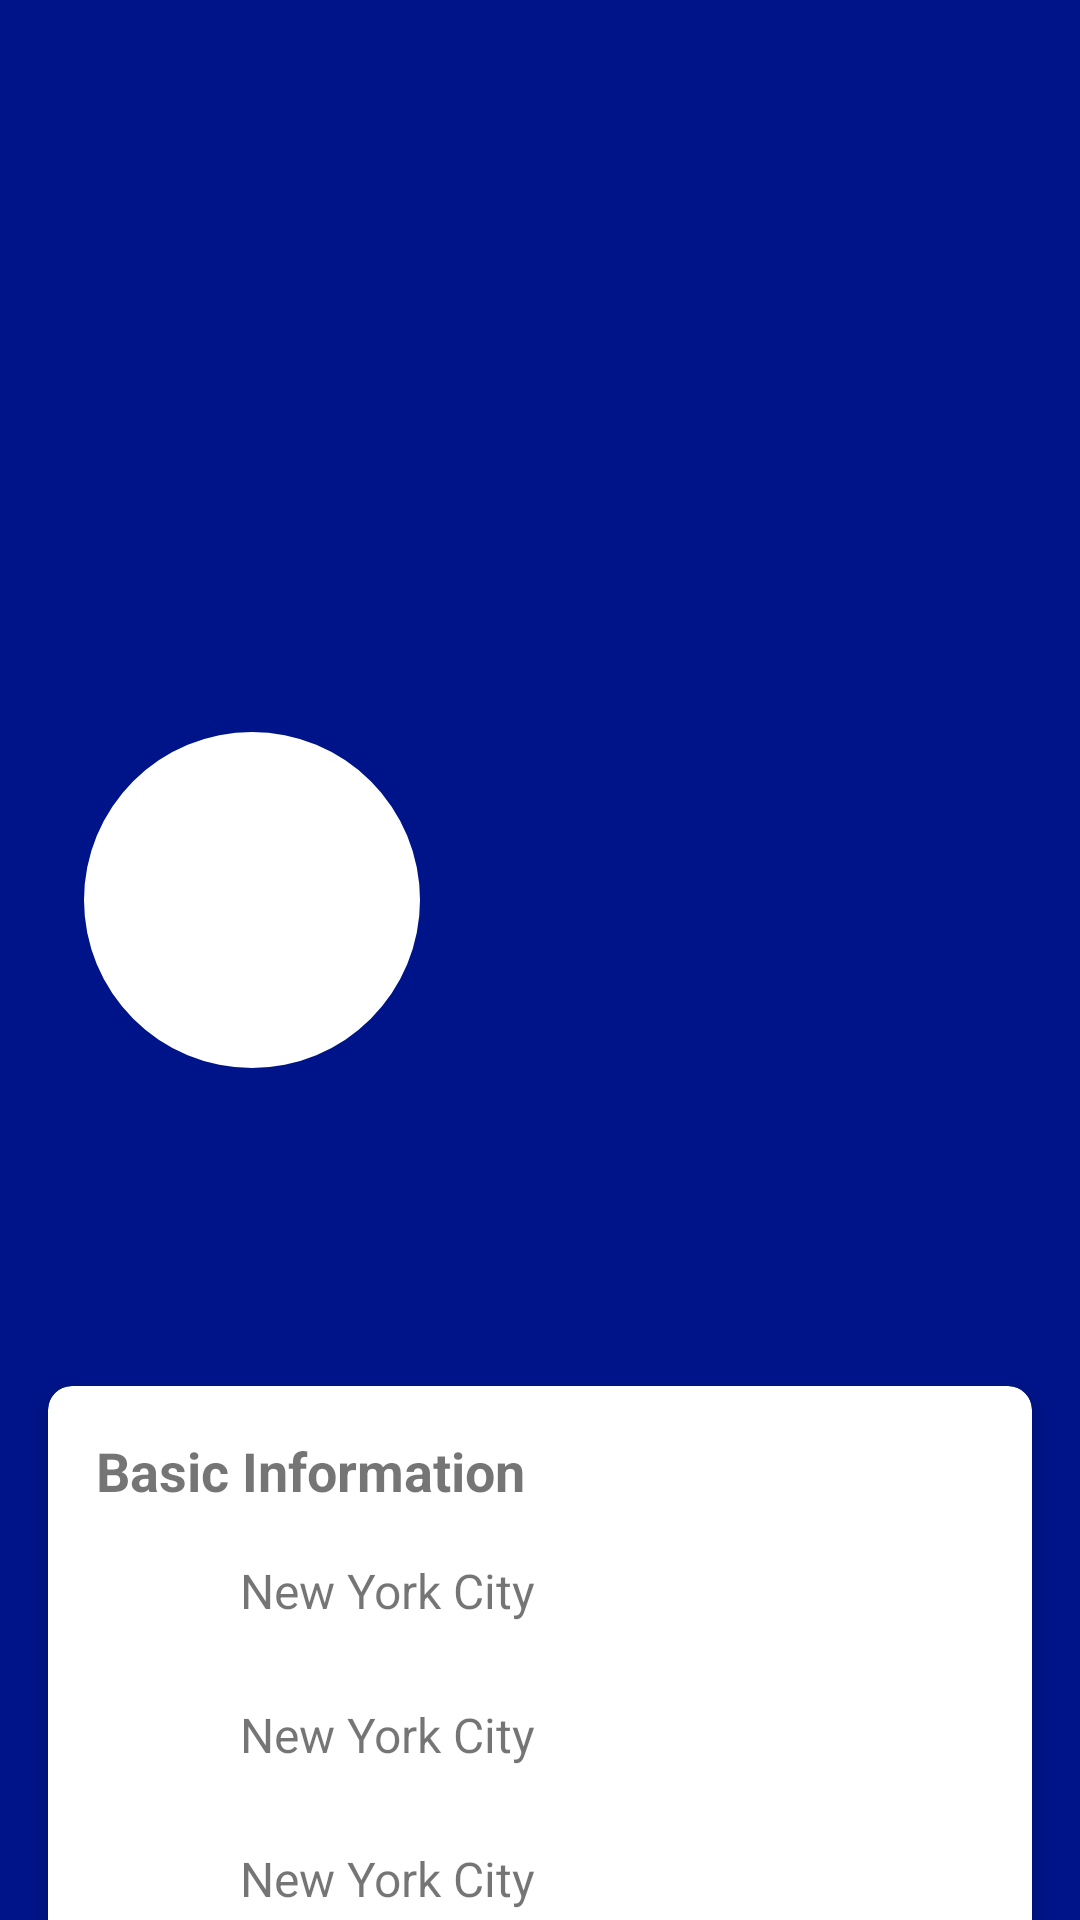

The Android layout XML behind this screen, and the referenced resources:
<!-- AndroidManifest.xml: application theme AppTheme.NoActionBar -->
<!-- res/layout/fragment_dating_profile_details.xml -->
<?xml version="1.0" encoding="utf-8"?>
<androidx.core.widget.NestedScrollView
    xmlns:android="http://schemas.android.com/apk/res/android"
    xmlns:app="http://schemas.android.com/apk/res-auto"
    xmlns:tools="http://schemas.android.com/tools"
    android:layout_width="match_parent"
    android:layout_height="match_parent">

    <androidx.constraintlayout.widget.ConstraintLayout
        android:layout_width="match_parent"
        android:layout_height="wrap_content">

        <ImageView
            android:id="@+id/coverPhoto"
            android:layout_width="match_parent"
            android:layout_height="300dp"
            android:scaleType="centerCrop"
            app:layout_constraintTop_toTopOf="parent"
            tools:src="@tools:sample/backgrounds/scenic"/>

        <com.google.android.material.imageview.ShapeableImageView
            android:id="@+id/profilePhoto"
            android:layout_width="120dp"
            android:layout_height="120dp"
            android:layout_marginStart="24dp"
            android:padding="4dp"
            android:background="@android:color/white"
            app:layout_constraintBottom_toBottomOf="@id/coverPhoto"
            app:layout_constraintStart_toStartOf="parent"
            app:layout_constraintTop_toBottomOf="@id/coverPhoto"
            app:shapeAppearanceOverlay="@style/CircleImageView"
            tools:src="@tools:sample/avatars"/>

        <TextView
            android:id="@+id/nameText"
            android:layout_width="wrap_content"
            android:layout_height="wrap_content"
            android:layout_marginStart="16dp"
            android:layout_marginTop="16dp"
            android:textSize="24sp"
            android:textStyle="bold"
            app:layout_constraintStart_toStartOf="parent"
            app:layout_constraintTop_toBottomOf="@id/profilePhoto"
            tools:text="Sarah Anderson, 25"/>

        <TextView
            android:id="@+id/bioText"
            android:layout_width="match_parent"
            android:layout_height="wrap_content"
            android:layout_margin="16dp"
            android:textSize="16sp"
            app:layout_constraintTop_toBottomOf="@id/nameText"
            tools:text="Adventure seeker | Coffee lover | Travel enthusiast"/>

        <com.google.android.material.card.MaterialCardView
            android:id="@+id/infoCard"
            android:layout_width="match_parent"
            android:layout_height="wrap_content"
            android:layout_margin="16dp"
            app:cardCornerRadius="8dp"
            app:cardElevation="4dp"
            app:layout_constraintTop_toBottomOf="@id/bioText">

            <LinearLayout
                android:layout_width="match_parent"
                android:layout_height="wrap_content"
                android:orientation="vertical"
                android:padding="16dp">

                <TextView
                    android:layout_width="wrap_content"
                    android:layout_height="wrap_content"
                    android:text="@string/dating_basic_info"
                    android:textSize="18sp"
                    android:textStyle="bold"/>

                <include layout="@layout/item_dating_info_row"
                    android:id="@+id/locationInfo"
                    android:layout_width="match_parent"
                    android:layout_height="wrap_content"
                    android:layout_marginTop="8dp"/>

                <include layout="@layout/item_dating_info_row"
                    android:id="@+id/jobInfo"
                    android:layout_width="match_parent"
                    android:layout_height="wrap_content"
                    android:layout_marginTop="8dp"/>

                <include layout="@layout/item_dating_info_row"
                    android:id="@+id/educationInfo"
                    android:layout_width="match_parent"
                    android:layout_height="wrap_content"
                    android:layout_marginTop="8dp"/>

            </LinearLayout>

        </com.google.android.material.card.MaterialCardView>

        <androidx.recyclerview.widget.RecyclerView
            android:id="@+id/photosRecyclerView"
            android:layout_width="match_parent"
            android:layout_height="wrap_content"
            android:layout_margin="16dp"
            android:orientation="horizontal"
            app:layoutManager="androidx.recyclerview.widget.LinearLayoutManager"
            app:layout_constraintTop_toBottomOf="@id/infoCard"
            tools:itemCount="5"
            tools:listitem="@layout/item_dating_photo"/>

    </androidx.constraintlayout.widget.ConstraintLayout>

</androidx.core.widget.NestedScrollView>
<!-- res/layout/item_dating_info_row.xml (included above) -->
<?xml version="1.0" encoding="utf-8"?>
<LinearLayout
    xmlns:android="http://schemas.android.com/apk/res/android"
    xmlns:app="http://schemas.android.com/apk/res-auto"
    xmlns:tools="http://schemas.android.com/tools"
    android:layout_width="match_parent"
    android:layout_height="wrap_content"
    android:orientation="horizontal"
    android:padding="8dp">

    <ImageView
        android:id="@+id/icon"
        android:layout_width="24dp"
        android:layout_height="24dp"
        android:layout_gravity="center_vertical"
        app:tint="?attr/colorPrimary"
        tools:src="@drawable/ic_dating_location"/>

    <TextView
        android:id="@+id/infoText"
        android:layout_width="wrap_content"
        android:layout_height="wrap_content"
        android:layout_gravity="center_vertical"
        android:layout_marginStart="16dp"
        android:textSize="16sp"
        tools:text="New York City"/>

</LinearLayout>
<!-- res/layout/item_dating_photo.xml (included above) -->
<?xml version="1.0" encoding="utf-8"?>
<com.google.android.material.card.MaterialCardView
    xmlns:android="http://schemas.android.com/apk/res/android"
    xmlns:app="http://schemas.android.com/apk/res-auto"
    xmlns:tools="http://schemas.android.com/tools"
    android:layout_width="200dp"
    android:layout_height="250dp"
    android:layout_margin="8dp"
    app:cardCornerRadius="8dp"
    app:cardElevation="4dp">

    <ImageView
        android:id="@+id/photoImage"
        android:layout_width="match_parent"
        android:layout_height="match_parent"
        android:scaleType="centerCrop"
        tools:src="@tools:sample/backgrounds/scenic"/>

</com.google.android.material.card.MaterialCardView>
<!-- resources referenced by this layout -->
<resources>
  <string name="dating_basic_info">Basic Information</string>
  <style name="CircleImageView">
          <item name="cornerFamily">rounded</item>
          <item name="cornerSize">50%</item>
      </style>
  <style name="AppTheme.NoActionBar" parent="Theme.MaterialComponents.Light.NoActionBar">
          <item name="colorPrimary">@color/colorPrimary</item>
          <item name="colorPrimaryDark">@color/colorPrimaryDark</item>
          <item name="colorSecondary">@color/colorPrimary</item>
          <item name="colorOnSecondary">@color/white</item>
          <item name="colorAccent">@color/colorAccent</item>
          <item name="android:windowBackground">@color/colorPrimaryDark</item>
  
          <item name="textInputStyle">@style/Widget.MaterialComponents.TextInputLayout.OutlinedBox</item>
          <item name="textAppearanceButton">@style/ButtonText</item>
          <item name="materialButtonStyle">@style/Widget.MaterialComponents.Button</item>
      </style>
  <color name="colorPrimary">#0263E0</color>
  <color name="colorPrimaryDark">#001489</color>
  <color name="white">#FFFFFF</color>
  <color name="colorAccent">#D61F1F</color>
  <style name="ButtonText" parent="AppTheme.NoActionBar">
          <item name="android:textSize">14sp</item>
          <item name="android:fontFamily">sans-serif-medium</item>
          <item name="textAllCaps">false</item>
      </style>
</resources>
